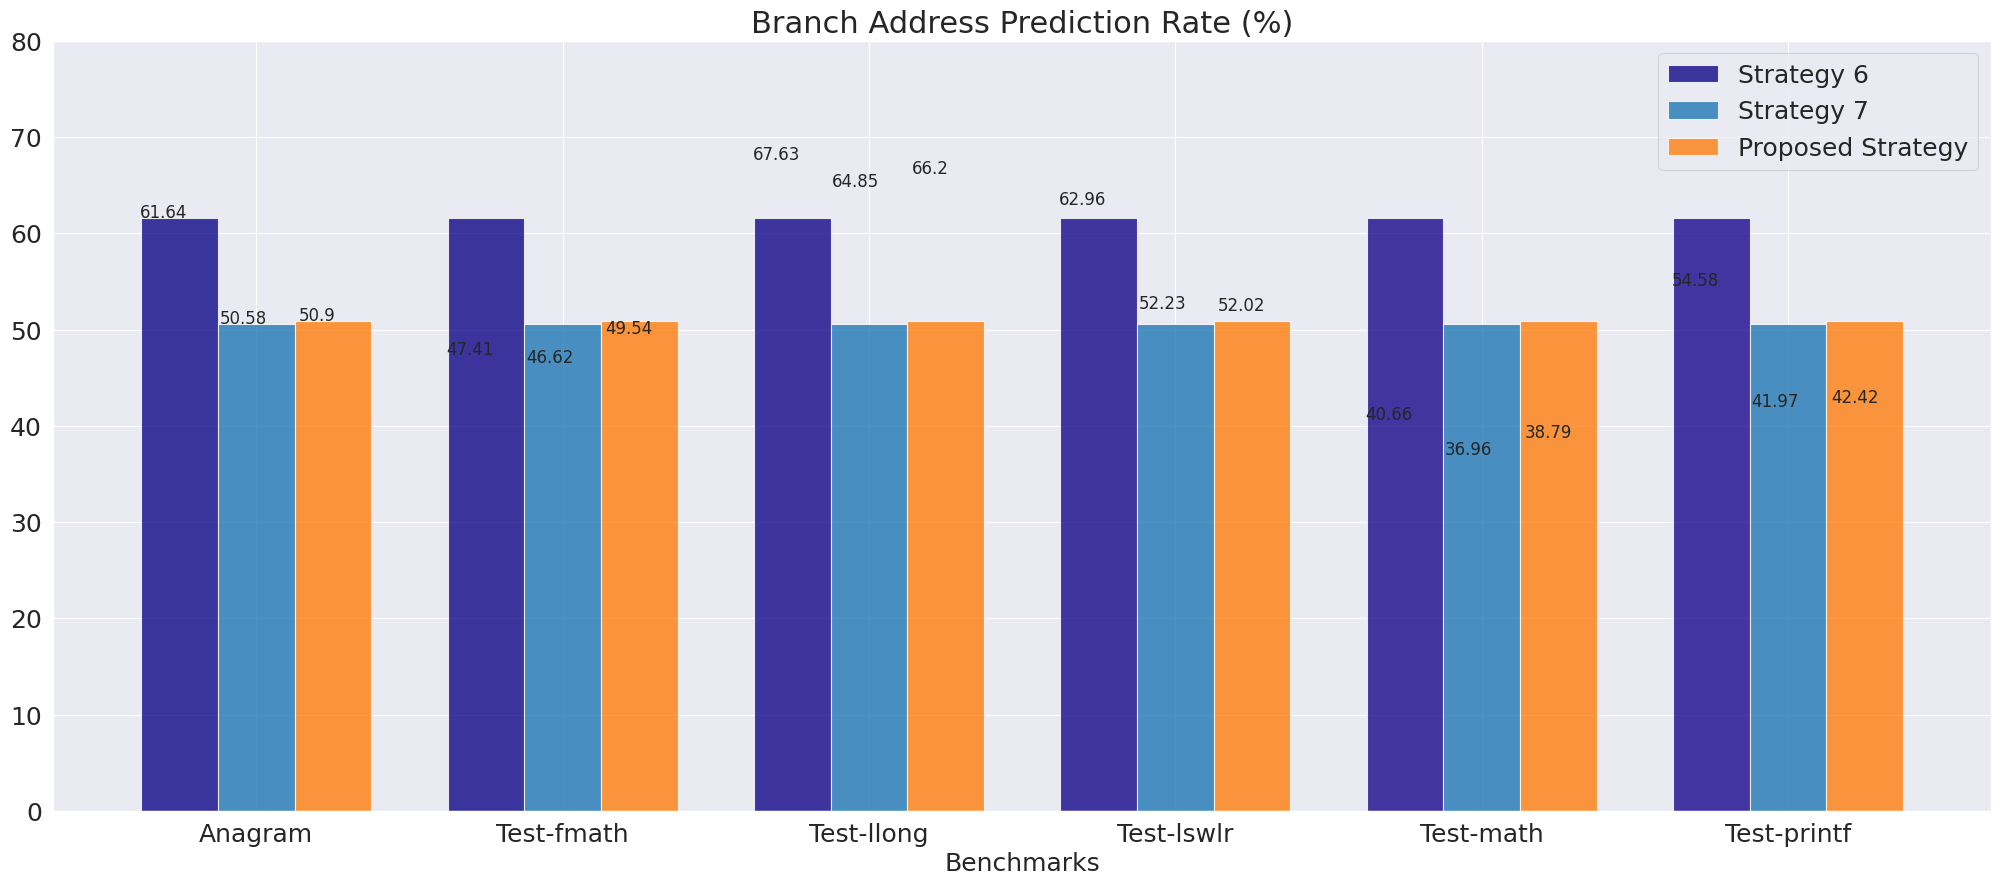

Reproduce this figure in Python. (Note: this script raises an exception after producing the figure.)
import numpy as np
import matplotlib.pyplot as plt
import seaborn as sns

sns.set_context('paper')
sns.set_style('darkgrid')

labels = ['Strategy 6', 'Strategy 7', 'Proposed Strategy']
width = 0.25

bar1 = [61.64, 47.41, 67.63, 62.96, 40.66, 54.58]
bar2 = [50.58, 46.62, 64.85, 52.23, 36.96, 41.97]
bar3 = [50.9, 49.54, 66.2, 52.02, 38.79, 42.42]

# Set position of bar on X axis
r1 = np.arange(len(bar1))
r2 = [x + width for x in r1]
r3 = [x + width for x in r2]

plt.figure(figsize=[25, 10])
plt.bar(r1, bar1[0], width=width, edgecolor='white', label=labels[0], alpha=.8, color=plt.get_cmap('plasma').colors)
plt.bar(r2, bar2[0], width=width, edgecolor='white', label=labels[1], alpha=.8)
plt.bar(r3, bar3[0], width=width, edgecolor='white', label=labels[2], alpha=.8)

plt.xlabel('Benchmarks', fontsize=18)
benchmarks = ['Anagram', 'Test-fmath', 'Test-llong', 'Test-lswlr', 'Test-math', 'Test-printf']
plt.ylim([0, 80])
plt.xticks([r + width for r in range(len(bar1))], benchmarks, fontsize=18)
plt.yticks(fontsize=18)
plt.legend(fontsize=18)
plt.grid('on')
xlocs, _ = plt.xticks()
print(xlocs)
for i, v in enumerate(bar1):
    plt.text(xlocs[i] - 0.38, v + 0.01, str(v), fontsize=12)

for i, v in enumerate(bar2):
    plt.text(xlocs[i] - 0.12, v + 0.01, str(v), fontsize=12)

for i, v in enumerate(bar3):
    plt.text(xlocs[i] + 0.14, v + 0.01, str(v), fontsize=12)

plt.title('Branch Address Prediction Rate (%)', fontsize=22)
plt.savefig('../figure/address-prediction-rate.png')
plt.savefig('../figure/address-prediction-rate.eps')
plt.show()
